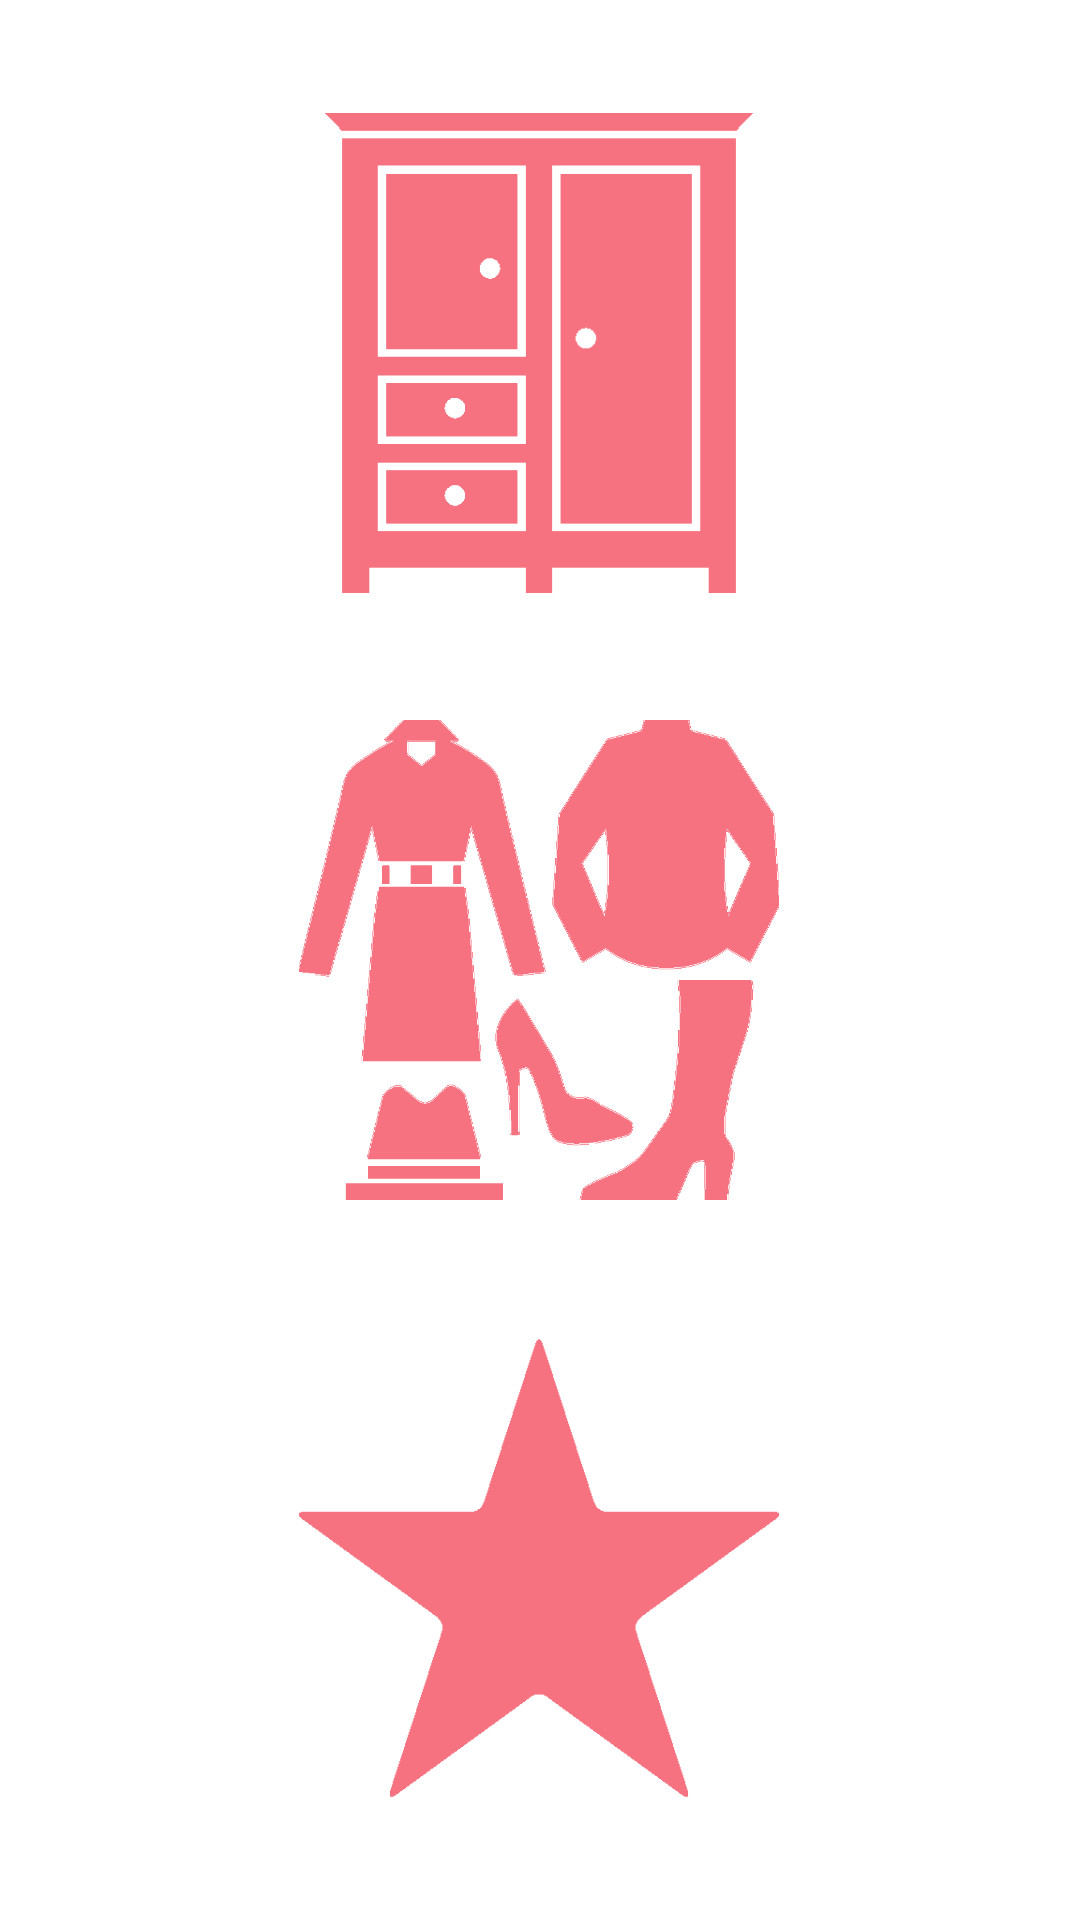

Here is an Android app screen rendered from its layout file. Give the layout XML and the strings, colors and styles it references.
<!-- AndroidManifest.xml: application theme AppTheme -->
<!-- res/layout/activity_menu.xml -->
<?xml version="1.0" encoding="utf-8"?>
<androidx.constraintlayout.widget.ConstraintLayout xmlns:android="http://schemas.android.com/apk/res/android"
    xmlns:app="http://schemas.android.com/apk/res-auto"
    xmlns:tools="http://schemas.android.com/tools"
    android:layout_width="match_parent"
    android:layout_height="match_parent"
    tools:context=".Activity_Menu">

    <Button
        android:id="@+id/Botonmenu1"
        android:layout_width="160dp"
        android:layout_height="160dp"
        android:background="@drawable/armario"

        app:layout_constraintBottom_toTopOf="@+id/BotonMenu2"
        app:layout_constraintHorizontal_bias="0.498"
        app:layout_constraintLeft_toLeftOf="parent"
        app:layout_constraintRight_toRightOf="parent"
        app:layout_constraintTop_toTopOf="parent"
        app:layout_constraintVertical_chainStyle="spread"/>

    <Button
        android:id="@+id/BotonMenu2"
        android:layout_width="160dp"
        android:layout_height="160dp"
        android:layout_marginTop="5dp"
        android:background="@drawable/conjunto"

        app:layout_constraintBottom_toTopOf="@+id/BotonMenu3"
       app:layout_constraintHorizontal_bias="0.498"
        app:layout_constraintLeft_toLeftOf="parent"
        app:layout_constraintRight_toRightOf="parent"
        app:layout_constraintTop_toBottomOf="@+id/Botonmenu1"
        app:layout_constraintVertical_chainStyle="spread"/>

    <Button
        android:id="@+id/BotonMenu3"
        android:layout_width="160dp"
        android:layout_height="160dp"
        android:layout_marginTop="5dp"
        android:background="@drawable/fav"

        app:layout_constraintBottom_toBottomOf="parent"
        app:layout_constraintHorizontal_bias="0.498"
        app:layout_constraintLeft_toLeftOf="parent"
        app:layout_constraintRight_toRightOf="parent"
        app:layout_constraintTop_toBottomOf="@+id/BotonMenu2"
        app:layout_constraintVertical_chainStyle="spread"/>

</androidx.constraintlayout.widget.ConstraintLayout>
<!-- resources referenced by this layout -->
<resources>
  <!-- drawable armario: png bitmap (drawable, 629 bytes) -->
  <!-- drawable conjunto: png bitmap (drawable, 9424 bytes) -->
  <!-- drawable fav: png bitmap (drawable, 1827 bytes) -->
  <style name="AppTheme" parent="Theme.AppCompat.Light.DarkActionBar">
          <item name="colorPrimary">@color/colorPrimary</item>
          <item name="colorPrimaryDark">@color/colorPrimaryDark</item>
          <item name="colorAccent">@color/colorAccent</item>
          <item name="android:windowBackground">@color/ColordeFondo</item>
          <item name="android:textColor">@color/colorTexto</item>
          <item name="buttonStyle">@style/ButtonStyle</item>
          <item name="editTextStyle">@style/MyEditTextStyle</item>
      </style>
  <color name="colorPrimary">#FF6361</color>
  <color name="colorPrimaryDark">#FF6361</color>
  <color name="colorAccent">#FF6361</color>
  <color name="ColordeFondo">#FFFFFF</color>
  <color name="colorTexto">#000000</color>
  <style name="ButtonStyle" parent="@android:style/Widget.Button">
          <item name="android:background">@color/colorPrimary</item>
          <item name="android:textColor">@color/colorTexto</item>
          <item name="android:layout_width">wrap_content</item>
          <item name="android:layout_height">wrap_content</item>
          <item name="android:padding">5dp</item>
          <item name="android:textSize">15sp</item>
          <item name="android:textStyle">bold</item>
      </style>
  <style name="MyEditTextStyle" parent="android:style/Widget.EditText">
          <item name="android:textColor">@color/colorTexto</item>
          <item name="android:textColorHint">@color/colorTexto</item>
          <item name="android:textStyle">bold</item>
      </style>
</resources>
